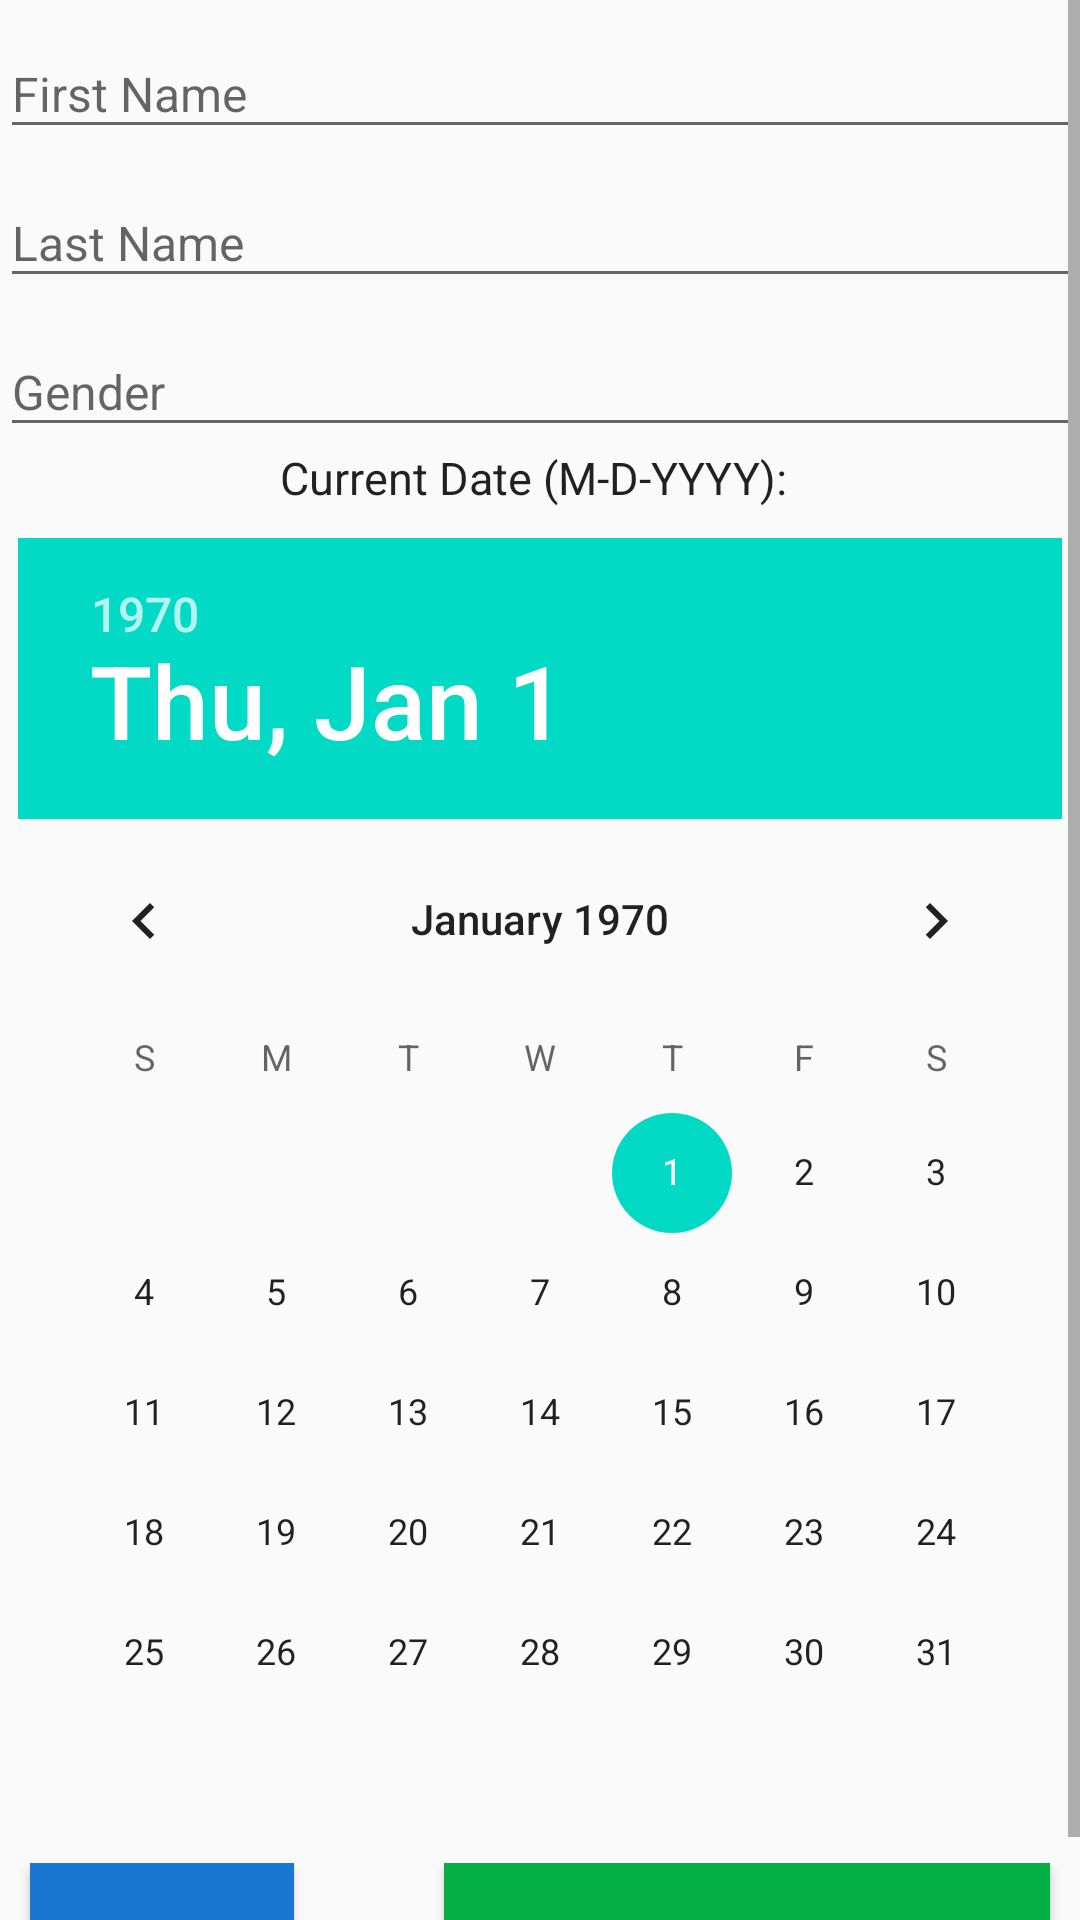

Write the Android layout XML for this screen, with the resource values it uses.
<!-- AndroidManifest.xml: application theme AppTheme -->
<!-- res/layout/add_child_fragment.xml -->
<?xml version="1.0" encoding="utf-8"?>
<ScrollView
    xmlns:android="http://schemas.android.com/apk/res/android"
    xmlns:tools="http://schemas.android.com/tools"
    android:layout_width="match_parent"
    android:layout_height="match_parent"
    android:id="@+id/scrollView"
    tools:context="com.example.jil.myproject_prototype2sqlite.fragment_one"
    android:scrollbars="vertical">

    <LinearLayout
        android:layout_width="match_parent"
        android:layout_height="wrap_content"
        android:orientation="vertical">

        
        <android.support.design.widget.TextInputLayout
            android:id="@+id/input_first_name"
            android:layout_width="match_parent"
            android:layout_height="wrap_content">

            <EditText
                android:id="@+id/ETFName"
                android:layout_height="wrap_content"
                android:hint="@string/first_name"
                android:textSize="16sp"
                android:inputType="textPersonName"
                android:layout_width="match_parent">
            </EditText>

        </android.support.design.widget.TextInputLayout>

        
        <android.support.design.widget.TextInputLayout
            android:id="@+id/input_last_name"
            android:layout_width="match_parent"
            android:layout_height="wrap_content">

            <EditText
                android:id="@+id/ETLName"
                android:layout_height="wrap_content"
                android:hint="@string/last_name"
                android:textSize="16sp"
                android:inputType="textPersonName"
                android:layout_width="match_parent">
            </EditText>

        </android.support.design.widget.TextInputLayout>

        
        <android.support.design.widget.TextInputLayout
            android:id="@+id/input_gender"
            android:layout_width="match_parent"
            android:layout_height="wrap_content">

            <EditText
                android:id="@+id/ETgender"
                android:layout_height="wrap_content"
                android:hint="@string/gender"
                android:textSize="16sp"
                android:inputType="textPersonName"
                android:layout_width="match_parent">
            </EditText>

        </android.support.design.widget.TextInputLayout>

        <TextView
            android:id="@+id/lblDate"
            android:layout_width="wrap_content"
            android:layout_height="wrap_content"
            android:textSize="15sp"
            android:text="Current Date (M-D-YYYY): "
            android:layout_gravity="center_horizontal"
            android:textAppearance="?android:attr/textAppearanceLarge" />


        
        <DatePicker
            android:layout_width="wrap_content"
            android:layout_height="wrap_content"
            android:layout_gravity="center_horizontal"
            android:layout_marginTop="10dp"
            android:layout_marginBottom="10dp"
            android:id="@+id/datePicker"
            android:yearListSelectorColor="#000"
            />
        <LinearLayout
            android:layout_width="match_parent"
            android:layout_height="wrap_content"
            android:orientation="horizontal">

            
            <Button
                android:layout_width="wrap_content"
                android:layout_height="wrap_content"
                android:text="@string/Submit"
                android:textColor="#FFF"
                android:id="@+id/btnSubmit"
                android:background="#1976D2"
                android:layout_marginStart="10dp"/>

            
            <Button
                android:layout_width="match_parent"
                android:layout_height="wrap_content"
                android:text="@string/MoreInfo"
                android:layout_marginStart="50dp"
                android:textColor="#FFF"
                android:id="@+id/btnMoreInfo"
                android:background="#04af45"
                android:layout_marginEnd="10dp"/>
        </LinearLayout>

    </LinearLayout>

</ScrollView>
<!-- resources referenced by this layout -->
<resources>
  <string name="MoreInfo">Add more Information</string>
  <string name="Submit">Submit</string>
  <string name="first_name">First Name</string>
  <string name="gender">Gender</string>
  <string name="last_name">Last Name</string>gender
  <style name="AppTheme" parent="Theme.AppCompat.Light.DarkActionBar">
          
  
          <item name="colorPrimary">@color/colorPrimary</item>
          <item name="colorPrimaryDark">@color/colorPrimaryDark</item>
          <item name="colorAccent">@color/colorAccent</item>
      </style>
  <!-- not gathered from this repository: default colours our renderer supplied (Android Studio template values) -->
  <color name="colorPrimary">#FF6200EE</color>
  <color name="colorPrimaryDark">#FF3700B3</color>
  <color name="colorAccent">#FF03DAC5</color>
</resources>
